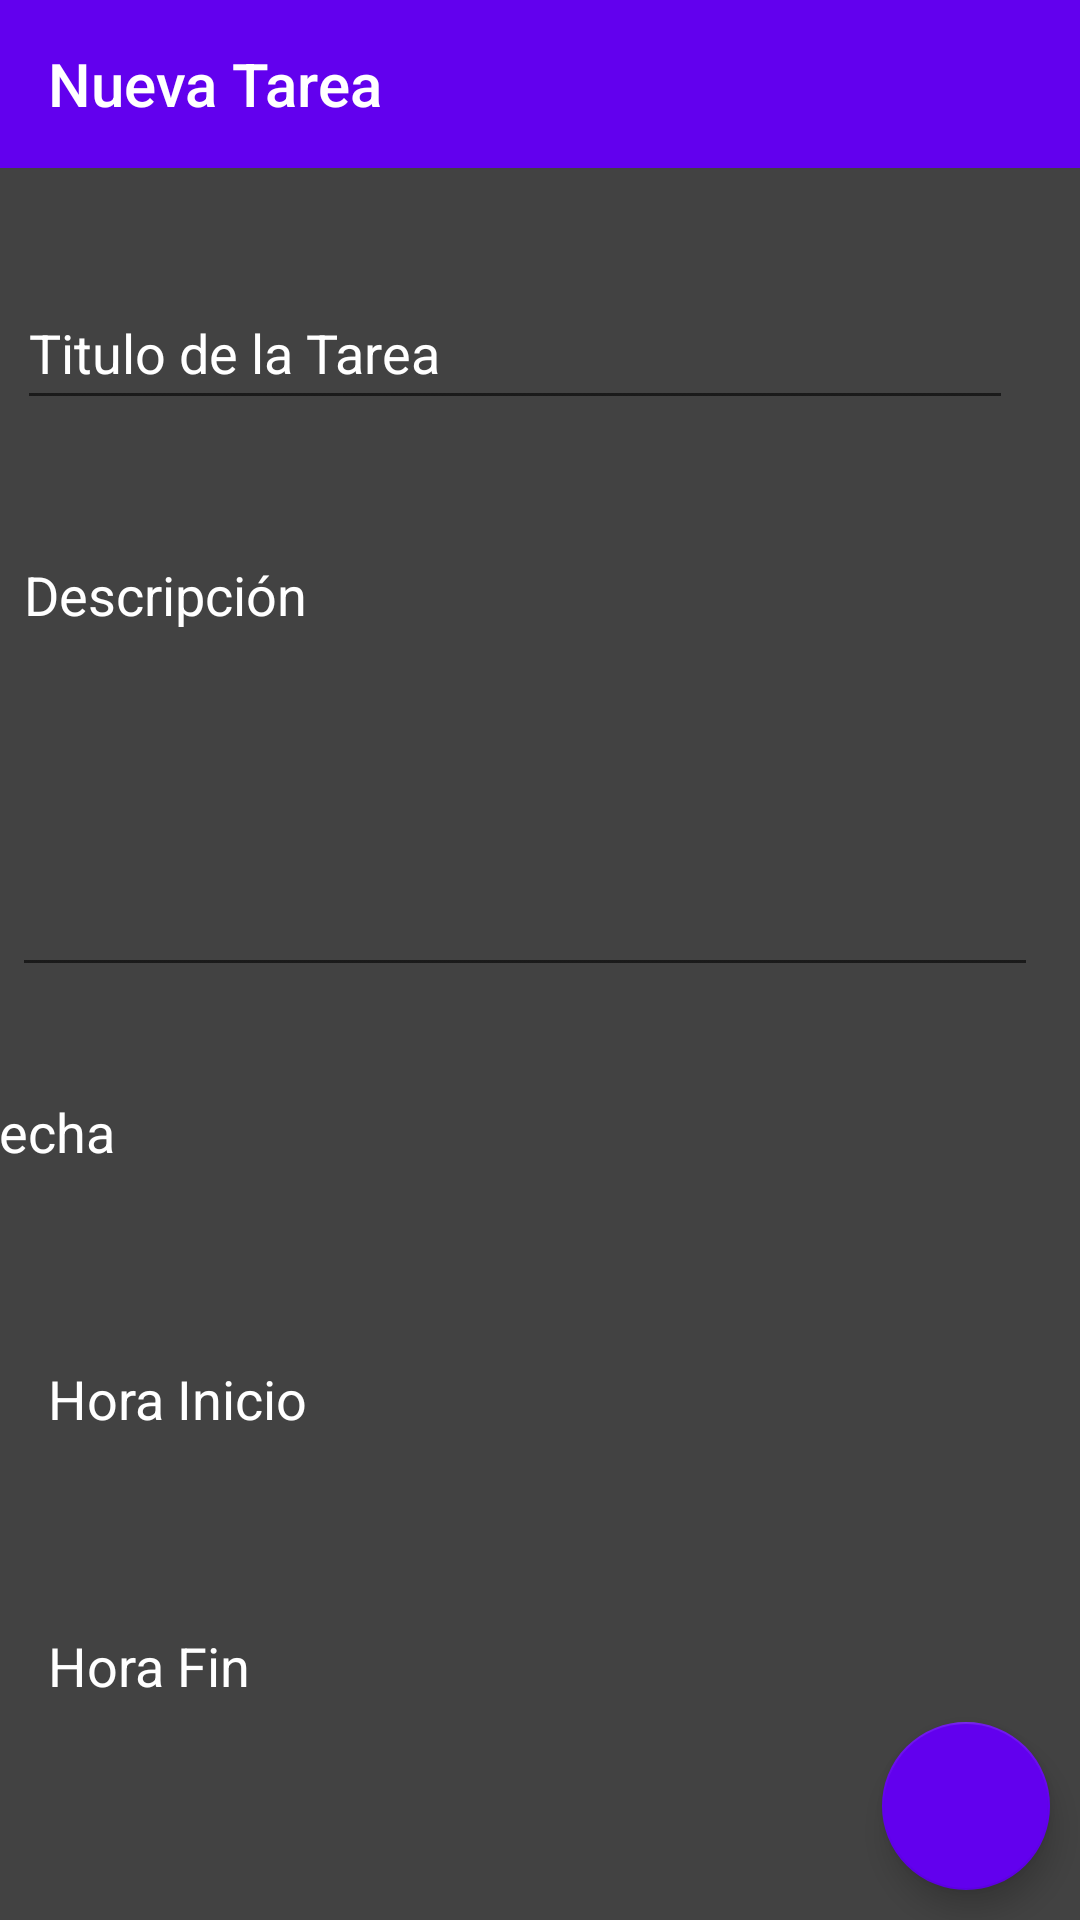

Here is an Android app screen rendered from its layout file. Give the layout XML and the strings, colors and styles it references.
<!-- AndroidManifest.xml: application theme Theme.FiveCalendar -->
<!-- res/layout/activity_new_tarea.xml -->
<?xml version="1.0" encoding="utf-8"?>
<android.support.constraint.ConstraintLayout xmlns:android="http://schemas.android.com/apk/res/android"
    xmlns:app="http://schemas.android.com/apk/res-auto"
    xmlns:tools="http://schemas.android.com/tools"
    android:layout_width="match_parent"
    android:layout_height="match_parent"
    android:background="?attr/background"
    tools:context=".NewTareaActivity">

    <android.support.v7.widget.Toolbar
        android:id="@+id/toolbarTarea"
        android:layout_width="match_parent"
        android:layout_height="wrap_content"
        android:background="?attr/colorPrimary"
        android:minHeight="?attr/actionBarSize"
        android:theme="?attr/actionBarTheme"
        app:layout_constraintTop_toTopOf="parent"
        app:title="Nueva Tarea"
        tools:layout_editor_absoluteX="1dp"/>

    <EditText
        android:id="@+id/editTextTextPersonName2"
        android:layout_width="332dp"
        android:layout_height="48dp"
        android:layout_marginTop="36dp"
        android:theme="@style/Theme.FiveCalendar.EditText"
        android:textColor="@color/white"
        android:ems="10"
        android:hint="@string/titulo_de_la_tarea"
        android:inputType="textPersonName"
        app:layout_constraintEnd_toEndOf="parent"
        app:layout_constraintHorizontal_bias="0.202"
        app:layout_constraintStart_toStartOf="parent"
        app:layout_constraintTop_toBottomOf="@+id/toolbarTarea" />

    <EditText
        android:id="@+id/editTextTextMultiLine"
        android:layout_width="342dp"
        android:layout_height="153dp"
        android:layout_marginTop="36dp"
        android:ems="10"
        android:gravity="start|top"
        android:hint="@string/descripci_n"
        android:inputType="textMultiLine"
        android:textColor="@color/white"
        android:theme="@style/Theme.FiveCalendar.EditText"
        app:layout_constraintEnd_toEndOf="parent"
        app:layout_constraintHorizontal_bias="0.231"
        app:layout_constraintStart_toStartOf="parent"
        app:layout_constraintTop_toBottomOf="@+id/editTextTextPersonName2"
        tools:ignore="SpeakableTextPresentCheck" />

    <TextView
        android:id="@+id/tvFecha"
        android:layout_width="171dp"
        android:layout_height="53dp"
        android:layout_marginStart="16dp"
        android:layout_marginLeft="16dp"
        android:layout_marginTop="36dp"
        android:layout_marginEnd="226dp"
        android:layout_marginRight="226dp"
        android:text="@string/fecha"
        android:textSize="18sp"
        android:theme="@style/Theme.FiveCalendar.EditText"
        app:layout_constraintEnd_toEndOf="parent"
        app:layout_constraintStart_toStartOf="parent"
        app:layout_constraintTop_toBottomOf="@+id/editTextTextMultiLine" />

    <TextView
        android:id="@+id/tvDatePicker"
        android:layout_width="171dp"
        android:layout_height="53dp"
        android:layout_marginStart="24dp"
        android:layout_marginLeft="24dp"
        android:layout_marginTop="36dp"
        android:layout_marginEnd="32dp"
        android:layout_marginRight="32dp"
        android:onClick="abrirFecha"
        android:textSize="18sp"
        android:theme="@style/Theme.FiveCalendar.EditText"
        app:layout_constraintEnd_toEndOf="parent"
        app:layout_constraintStart_toEndOf="@+id/tvFecha"
        app:layout_constraintTop_toBottomOf="@+id/editTextTextMultiLine"
        tools:ignore="SpeakableTextPresentCheck" />


    <TextView
        android:id="@+id/tvHoraInicio"
        android:layout_width="171dp"
        android:layout_height="53dp"
        android:layout_marginStart="16dp"
        android:layout_marginLeft="16dp"
        android:layout_marginTop="36dp"
        android:layout_marginEnd="226dp"
        android:layout_marginRight="226dp"
        android:text="@string/hora_inicio"
        android:textSize="18sp"
        android:theme="@style/Theme.FiveCalendar.EditText"
        app:layout_constraintEnd_toEndOf="parent"
        app:layout_constraintHorizontal_bias="0.0"
        app:layout_constraintStart_toStartOf="parent"
        app:layout_constraintTop_toBottomOf="@+id/tvFecha" />

    <TextView
        android:id="@+id/editTextTime"
        android:layout_width="171dp"
        android:layout_height="53dp"
        android:layout_marginStart="212dp"
        android:layout_marginLeft="212dp"
        android:layout_marginTop="36dp"
        android:layout_marginEnd="32dp"
        android:layout_marginRight="32dp"
        android:ems="10"
        android:inputType="time"
        android:minHeight="48dp"
        android:onClick="abrirHoraInicio"
        android:textColor="@color/white"
        android:textSize="18sp"
        android:theme="@style/Theme.FiveCalendar.EditText"
        app:layout_constraintEnd_toEndOf="parent"
        app:layout_constraintStart_toStartOf="parent"
        app:layout_constraintTop_toBottomOf="@+id/tvDatePicker"
        tools:ignore="SpeakableTextPresentCheck" />


    <TextView
        android:id="@+id/tvHoraFin"
        android:layout_width="171dp"
        android:layout_height="53dp"
        android:layout_marginStart="16dp"
        android:layout_marginLeft="16dp"
        android:layout_marginTop="36dp"
        android:layout_marginEnd="226dp"
        android:layout_marginRight="226dp"
        android:text="@string/hora_fin"
        android:textSize="18sp"
        android:theme="@style/Theme.FiveCalendar.EditText"
        app:layout_constraintEnd_toEndOf="parent"
        app:layout_constraintHorizontal_bias="0.0"
        app:layout_constraintStart_toStartOf="parent"
        app:layout_constraintTop_toBottomOf="@+id/tvHoraInicio" />

    <TextView
        android:id="@+id/editTextTime2"
        android:layout_width="171dp"
        android:layout_height="53dp"
        android:layout_marginStart="212dp"
        android:layout_marginLeft="212dp"
        android:layout_marginTop="36dp"
        android:layout_marginEnd="32dp"
        android:layout_marginRight="32dp"
        android:ems="10"
        android:inputType="time"
        android:minHeight="48dp"
        android:onClick="abrirHoraFin"
        android:textColor="@color/white"
        android:textSize="18sp"
        android:theme="@style/Theme.FiveCalendar.EditText"
        app:layout_constraintEnd_toEndOf="parent"
        app:layout_constraintStart_toStartOf="parent"
        app:layout_constraintTop_toBottomOf="@+id/editTextTime"
        tools:ignore="SpeakableTextPresentCheck" />

    <android.support.design.widget.FloatingActionButton
        android:id="@+id/floatingActionButtonNewTarea"
        android:layout_width="wrap_content"
        android:layout_height="wrap_content"
        android:layout_marginEnd="10dp"
        android:layout_marginRight="10dp"
        android:layout_marginBottom="10dp"
        android:clickable="true"
        android:focusable="true"
        android:onClick="guardarTarea"
        app:backgroundTint="?attr/colorPrimary"
        app:layout_constraintBottom_toBottomOf="parent"
        app:layout_constraintEnd_toEndOf="parent"
        app:rippleColor="?attr/colorAccent"
        app:srcCompat="@drawable/ic_input_extract_action_done"
        tools:ignore="VectorDrawableCompat,SpeakableTextPresentCheck" />

    


</android.support.constraint.ConstraintLayout>
<!-- resources referenced by this layout -->
<resources>
  <color name="white">#FFFFFFFF</color>
  <string name="descripci_n">Descripción</string>
  <string name="fecha">Fecha</string>
  <string name="guardar_tarea">Guardar Tarea</string>
  <string name="hora_fin">Hora Fin</string>
  <string name="hora_inicio">Hora Inicio</string>
  <string name="titulo_de_la_tarea">Titulo de la Tarea</string>
  <style name="Theme.FiveCalendar.Button" parent="Theme.FiveCalendar">
          <item name="backgroundTint">?attr/colorPrimary</item>
      </style>
  <style name="Theme.FiveCalendar.EditText" parent="Theme.FiveCalendar">
          <item name="android:textColor">@color/white</item>
          <item name="android:textColorHint">@color/white</item>
      </style>
  <style name="Theme.FiveCalendar" parent="Theme.AppCompat.Light.NoActionBar">
          
          <item name="colorPrimary">@color/purple_500</item>
          <item name="colorPrimaryDark">@color/purple_700</item>
          <item name="colorAccent">@color/teal_200</item>
          <item name="background">@color/cardview_dark_background</item>
          <item name="android:textColor">@color/white</item>
          <item name="titleTextColor">@color/white</item>
          
      </style>
  <color name="purple_500">#FF6200EE</color>
  <color name="purple_700">#FF3700B3</color>
  <color name="teal_200">#FF03DAC5</color>
</resources>
